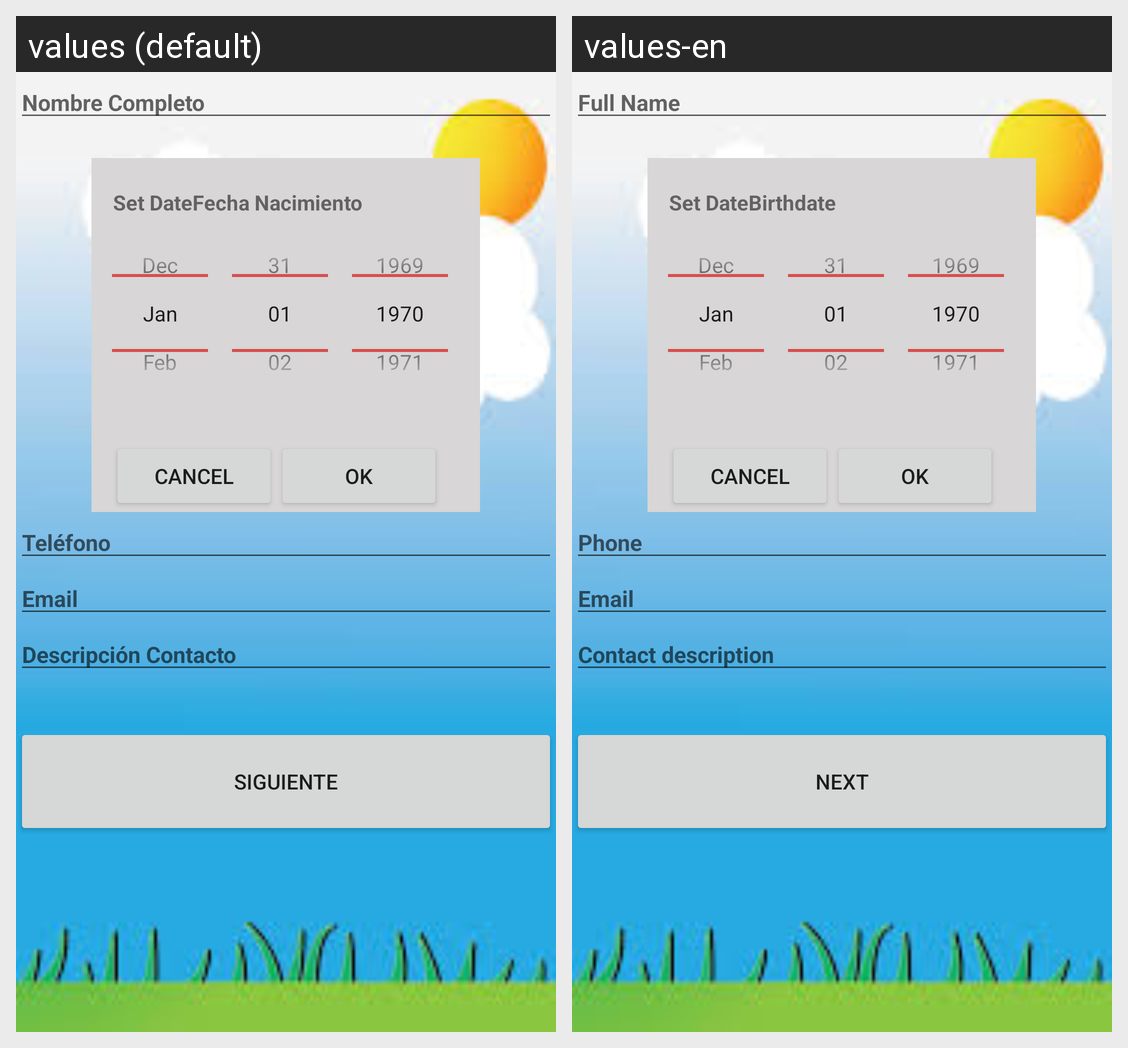

Locale-by-locale string values for the Android screen shown in this grid:
Android screen res/layout/activity_main.xml rendered under 2 locales, left to right: values (default), values-en. Device: Nexus 5 (rendered at 1080×1920; each locale shown at half size, 540×960, under a caption strip naming it); theme AppTheme.
Strings drawn on this screen, with the default value and each locale's value (text and hints the layout hard-codes, and strings that could not be matched under every locale, appear in the picture but are not listed):

form_name
  values: Nombre Completo
  values-en: Full Name

tv_set_date
  values: Set Date
  values-en: Set Date

tv_fecha_nacimiento
  values: Fecha Nacimiento
  values-en: Birthdate

form_phone
  values: Teléfono
  values-en: Phone

form_email
  values: Email
  values-en: Email

form_description
  values: Descripción Contacto
  values-en: Contact description

btn_siguiente
  values: Siguiente
  values-en: Next
